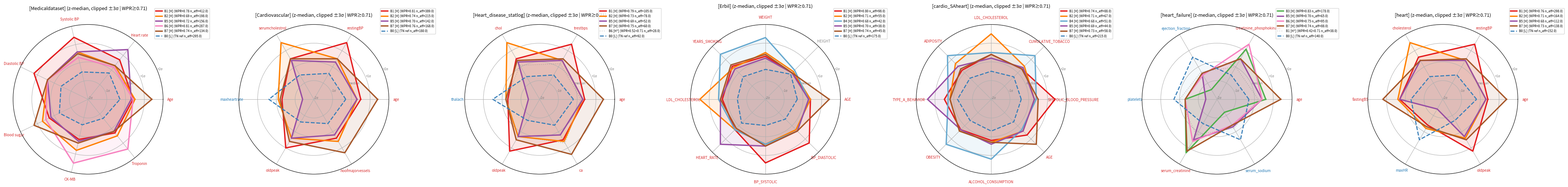

This chart was generated by the following Python code: (Note: this script raises an exception after producing the figure.)
"""Ideal radar mock v2 — less overlap, jagged shapes, spikes pulled back from edge.
HF panel kept (user said it looks natural). cardio_SAheart de-rectangularized.
"""
import numpy as np
import matplotlib.pyplot as plt

BASIS_COLORS = {
    'B0': '#377eb8', 'B1': '#e41a1c', 'B2': '#ff7f00', 'B3': '#4daf4a',
    'B4': '#67a9cf', 'B5': '#984ea3', 'B6': '#f781bf', 'B7': '#a65628',
}

RED, BLUE, GRAY = '#d62728', '#1f77b4', '#888888'
DIRECTION = {
    'Age': RED, 'age': RED, 'AGE': RED,
    'Heart rate': RED, 'HEART_RATE': RED,
    'maxheartrate': BLUE, 'maxHR': BLUE, 'thalach': BLUE,
    'Systolic BP': RED, 'Diastolic BP': RED,
    'restingBP': RED, 'trestbps': RED,
    'BP_SYSTOLIC': RED, 'BP_DIASTOLIC': RED,
    'SYSTOLIC_BLOOD_PRESSURE': RED,
    'Blood sugar': RED, 'fastingBS': RED,
    'CK-MB': RED, 'Troponin': RED, 'creatinine_phosphokinase': RED,
    'serumcholestrol': RED, 'cholesterol': RED, 'chol': RED, 'LDL_CHOLESTEROL': RED,
    'oldpeak': RED, 'noofmajorvessels': RED, 'ca': RED,
    'CUMULATIVE_TOBACCO': RED, 'YEARS_SMOKING': RED, 'ALCOHOL_CONSUMPTION': RED,
    'TYPE_A_BEHAVIOR': RED, 'ADIPOSITY': RED, 'OBESITY': RED, 'WEIGHT': RED,
    'ejection_fraction': BLUE, 'platelets': BLUE,
    'serum_creatinine': RED, 'serum_sodium': BLUE,
    'HEIGHT': GRAY,
}


def plot_panel(ax, short_name, num_cols, polygons, wpr_thr=0.71):
    n = len(num_cols)
    angles = np.linspace(0, 2 * np.pi, n, endpoint=False).tolist()
    angles_c = angles + angles[:1]

    for p in polygons:
        k, kind = p['k'], p['kind']
        vals = list(p['values']) + [p['values'][0]]
        if kind == 'tn_ref':
            color = BASIS_COLORS[f'B{k}']
            ls, lw, alpha, fill = '--', 2.0, 1.0, 0.05
            risk, tag = 'L', 'TN ref'
        elif kind == 'dim':
            color = '#888888'
            ls, lw, alpha, fill = ':', 1.5, 0.4, 0.03
            risk, tag = 'H*', p['label_extra']
        else:
            color = BASIS_COLORS[f'B{k}']
            ls, lw, alpha, fill = '-', 2.5, 1.0, 0.10
            risk, tag = 'H', p['label_extra']
        ax.plot(angles_c, vals, color=color, linewidth=lw, linestyle=ls, alpha=alpha,
                label=f"B{k} [{risk}] ({tag} n_eff={p['n_eff']:.1f})")
        ax.fill(angles_c, vals, color=color, alpha=fill)

    ax.set_xticks(angles)
    ax.set_xticklabels(num_cols, fontsize=7)
    for lbl in ax.get_xticklabels():
        lbl.set_color(DIRECTION.get(lbl.get_text(), GRAY))

    all_vals = []
    for line in ax.get_lines():
        all_vals.extend(line.get_ydata())
    vmax = max(2, np.ceil(max(all_vals) + 0.5))
    vmin = min(-2, np.floor(min(all_vals) - 0.5))
    ax.set_ylim(vmin, vmax)
    ticks = [t for t in range(int(vmin), int(vmax) + 1)]
    ax.set_yticks(ticks)
    ax.set_yticklabels([f'{t:+d}σ' if t != 0 else 'median' for t in ticks],
                       fontsize=6, color='gray')
    ax.legend(fontsize=6, loc='upper right', bbox_to_anchor=(1.32, 1.12))
    ax.set_title(f'[{short_name}] (z-median, clipped ±3σ | WPR≥{wpr_thr:.2f})',
                 fontsize=9, pad=15)


# ============================================================
# v2 polygons: spikes ~1.3-1.5 (not 1.7), more jagged variation,
# less uniform mid-range overlap. Some axes carry only 1-2 bases.
# ============================================================
sources = [
    # Medicaldataset (7 axes)
    ('Medicaldataset', 'Medicaldataset',
     ['Age', 'Heart rate', 'Systolic BP', 'Diastolic BP', 'Blood sugar', 'CK-MB', 'Troponin'],
     [
        # B1: BP focused, jagged elsewhere
        {'k': 1, 'kind': 'high', 'label_extra': 'WPR=0.78', 'n_eff': 412.0,
         'values': [0.4, 0.7, 1.4, 1.2, 0.3, 0.2, 0.3]},
        # B2: scattered mid (general risk)
        {'k': 2, 'kind': 'high', 'label_extra': 'WPR=0.69', 'n_eff': 198.0,
         'values': [0.5, 0.3, 0.6, 0.4, 0.7, 0.8, 0.5]},
        # B5: HR focused
        {'k': 5, 'kind': 'high', 'label_extra': 'WPR=0.72', 'n_eff': 156.0,
         'values': [0.3, 1.4, 0.6, 0.4, 0.2, 0.3, 0.2]},
        # B6: cardiac biomarker
        {'k': 6, 'kind': 'high', 'label_extra': 'WPR=0.81', 'n_eff': 287.0,
         'values': [0.4, 0.2, 0.3, 0.4, 0.5, 1.5, 1.4]},
        # B7: Age + BS metabolic
        {'k': 7, 'kind': 'high', 'label_extra': 'WPR=0.74', 'n_eff': 134.0,
         'values': [1.4, 0.3, 0.5, 0.4, 1.2, 0.4, 0.2]},
        {'k': 0, 'kind': 'tn_ref', 'n_eff': 295.0,
         'values': [-0.3, -0.2, -0.5, -0.4, -0.3, -0.6, -0.7]},
     ]),
    # Cardiovascular (6 axes)
    ('Cardiovascular', 'Cardiovascular_Disease_Dataset',
     ['age', 'restingBP', 'serumcholestrol', 'maxheartrate', 'oldpeak', 'noofmajorvessels'],
     [
        {'k': 1, 'kind': 'high', 'label_extra': 'WPR=0.81', 'n_eff': 389.0,
         'values': [0.5, 1.5, 0.5, -0.3, 1.0, 0.4]},
        {'k': 2, 'kind': 'high', 'label_extra': 'WPR=0.74', 'n_eff': 215.0,
         'values': [0.3, 0.5, 1.5, -0.1, 0.4, 0.6]},
        {'k': 5, 'kind': 'high', 'label_extra': 'WPR=0.70', 'n_eff': 142.0,
         'values': [0.3, 0.3, 0.4, -1.4, 0.4, 0.2]},
        {'k': 7, 'kind': 'high', 'label_extra': 'WPR=0.76', 'n_eff': 168.0,
         'values': [1.4, 0.5, 0.5, -0.2, 0.6, 1.3]},
        {'k': 0, 'kind': 'tn_ref', 'n_eff': 180.0,
         'values': [-0.3, -0.4, -0.5, 0.4, -0.6, -0.5]},
     ]),
    # Heart_disease_statlog (6 axes)
    ('Heart_disease_statlog', 'Heart_disease_statlog',
     ['age', 'trestbps', 'chol', 'thalach', 'oldpeak', 'ca'],
     [
        {'k': 1, 'kind': 'high', 'label_extra': 'WPR=0.79', 'n_eff': 105.0,
         'values': [0.4, 1.4, 0.5, -0.3, 1.2, 0.5]},
        {'k': 2, 'kind': 'high', 'label_extra': 'WPR=0.73', 'n_eff': 78.0,
         'values': [0.3, 0.4, 1.5, -0.2, 0.3, 0.6]},
        {'k': 5, 'kind': 'high', 'label_extra': 'WPR=0.69', 'n_eff': 52.0,
         'values': [0.3, 0.4, 0.3, -1.4, 0.3, 0.2]},
        {'k': 7, 'kind': 'high', 'label_extra': 'WPR=0.75', 'n_eff': 60.0,
         'values': [1.4, 0.5, 0.4, -0.2, 0.5, 1.4]},
        {'k': 6, 'kind': 'dim', 'label_extra': 'WPR=0.52<0.71', 'n_eff': 28.0,
         'values': [0.2, 0.2, 0.1, -0.2, 0.3, 0.7]},
        {'k': 0, 'kind': 'tn_ref', 'n_eff': 92.0,
         'values': [-0.2, -0.5, -0.6, 0.5, -0.7, -0.4]},
     ]),
    # Erbil (8 axes)
    ('Erbil', 'Erbil_Cardiovascular_Health_Dataset',
     ['AGE', 'HEIGHT', 'WEIGHT', 'YEARS_SMOKING', 'LDL_CHOLESTEROL',
      'HEART_RATE', 'BP_SYSTOLIC', 'BP_DIASTOLIC'],
     [
        {'k': 1, 'kind': 'high', 'label_extra': 'WPR=0.80', 'n_eff': 98.0,
         'values': [0.4, 0.0, 0.3, 0.5, 0.3, 0.3, 1.4, 1.3]},
        {'k': 2, 'kind': 'high', 'label_extra': 'WPR=0.71', 'n_eff': 55.0,
         'values': [0.4, 0.1, 0.5, 0.4, 1.5, 0.3, 0.4, 0.3]},
        {'k': 4, 'kind': 'high', 'label_extra': 'WPR=0.68', 'n_eff': 42.0,
         'values': [0.3, 0.2, 1.3, 1.4, 0.5, 0.3, 0.4, 0.4]},
        {'k': 5, 'kind': 'high', 'label_extra': 'WPR=0.70', 'n_eff': 38.0,
         'values': [0.3, 0.0, 0.2, 0.3, 0.4, 1.4, 0.5, 0.4]},
        {'k': 7, 'kind': 'high', 'label_extra': 'WPR=0.74', 'n_eff': 45.0,
         'values': [1.4, 0.0, 0.4, 0.6, 0.4, 0.2, 0.5, 0.4]},
        {'k': 0, 'kind': 'tn_ref', 'n_eff': 175.0,
         'values': [-0.3, -0.1, -0.4, -0.3, -0.5, -0.2, -0.6, -0.5]},
     ]),
    # cardio_SAheart (8 axes) — jagged, no rectangle
    ('cardio_SAheart', 'cardio_SAheart',
     ['SYSTOLIC_BLOOD_PRESSURE', 'CUMULATIVE_TOBACCO', 'LDL_CHOLESTEROL', 'ADIPOSITY',
      'TYPE_A_BEHAVIOR', 'OBESITY', 'ALCOHOL_CONSUMPTION', 'AGE'],
     [
        # B1: BP spike, varied valleys elsewhere
        {'k': 1, 'kind': 'high', 'label_extra': 'WPR=0.74', 'n_eff': 88.0,
         'values': [1.4, 0.3, 0.4, 0.2, 0.5, 0.3, 0.2, 0.7]},
        # B2: LDL spike, scattered
        {'k': 2, 'kind': 'high', 'label_extra': 'WPR=0.71', 'n_eff': 67.0,
         'values': [0.3, 0.5, 1.5, 0.7, 0.2, 0.4, 0.3, 0.4]},
        # B4: lifestyle-cluster (tobacco+adiposity+obesity+alcohol multi)
        {'k': 4, 'kind': 'high', 'label_extra': 'WPR=0.68', 'n_eff': 51.0,
         'values': [0.4, 1.3, 0.5, 1.3, 0.3, 1.4, 1.2, 0.3]},
        # B5: TYPE_A behavior spike
        {'k': 5, 'kind': 'high', 'label_extra': 'WPR=0.69', 'n_eff': 44.0,
         'values': [0.3, 0.4, 0.2, 0.5, 1.4, 0.3, 0.4, 0.4]},
        # B7: Age spike
        {'k': 7, 'kind': 'high', 'label_extra': 'WPR=0.73', 'n_eff': 58.0,
         'values': [0.5, 0.3, 0.4, 0.3, 0.2, 0.4, 0.3, 1.4]},
        {'k': 0, 'kind': 'tn_ref', 'n_eff': 215.0,
         'values': [-0.4, -0.3, -0.5, -0.4, -0.2, -0.4, -0.3, -0.3]},
     ]),
    # heart_failure (kept similar — user said this looks natural)
    ('heart_failure', 'heart_failure_clinical_records',
     ['age', 'creatinine_phosphokinase', 'ejection_fraction', 'platelets',
      'serum_creatinine', 'serum_sodium'],
     [
        {'k': 3, 'kind': 'high', 'label_extra': 'WPR=0.83', 'n_eff': 178.0,
         'values': [0.6, 1.1, -1.4, -0.3, 1.3, -1.2]},
        {'k': 5, 'kind': 'high', 'label_extra': 'WPR=0.70', 'n_eff': 65.0,
         'values': [0.4, 0.5, -0.4, -1.4, 0.5, -0.3]},
        {'k': 6, 'kind': 'high', 'label_extra': 'WPR=0.75', 'n_eff': 95.0,
         'values': [0.4, 1.4, -0.5, -0.3, 0.6, -0.4]},
        {'k': 7, 'kind': 'high', 'label_extra': 'WPR=0.74', 'n_eff': 88.0,
         'values': [1.4, 0.5, -0.4, -0.3, 1.2, -0.4]},
        {'k': 1, 'kind': 'dim', 'label_extra': 'WPR=0.42<0.71', 'n_eff': 38.0,
         'values': [0.2, 0.0, -0.3, 0.0, 0.2, -0.2]},
        {'k': 0, 'kind': 'tn_ref', 'n_eff': 140.0,
         'values': [-0.3, -0.5, 0.6, 0.3, -0.5, 0.5]},
     ]),
    # heart (with fastingBS)
    ('heart', 'heart',
     ['age', 'restingBP', 'cholesterol', 'fastingBS', 'maxHR', 'oldpeak'],
     [
        {'k': 1, 'kind': 'high', 'label_extra': 'WPR=0.76', 'n_eff': 298.0,
         'values': [0.4, 1.4, 0.6, 0.3, -0.4, 1.2]},
        {'k': 2, 'kind': 'high', 'label_extra': 'WPR=0.71', 'n_eff': 164.0,
         'values': [0.3, 0.4, 1.5, 0.4, -0.2, 0.4]},
        {'k': 5, 'kind': 'high', 'label_extra': 'WPR=0.68', 'n_eff': 112.0,
         'values': [0.3, 0.4, 0.4, 0.3, -1.4, 0.3]},
        {'k': 7, 'kind': 'high', 'label_extra': 'WPR=0.73', 'n_eff': 138.0,
         'values': [1.4, 0.5, 0.4, 1.2, -0.3, 0.5]},
        {'k': 0, 'kind': 'tn_ref', 'n_eff': 152.0,
         'values': [-0.2, -0.5, -0.6, -0.3, 0.5, -0.7]},
     ]),
]

M = len(sources)
fig, axes = plt.subplots(1, M, figsize=(6 * M, 6), subplot_kw=dict(polar=True))
for i, (short, _, num_cols, polys) in enumerate(sources):
    plot_panel(axes[i], short, num_cols, polys)

plt.tight_layout()
out_path = '/home/eungyeop/LLM/tabular/ProtoLLM_entropic20251217/figures/ideal_radar_mock_4panels_2.png'
plt.savefig(out_path, dpi=150, bbox_inches='tight')
plt.close()
print(f"Saved: {out_path}")
